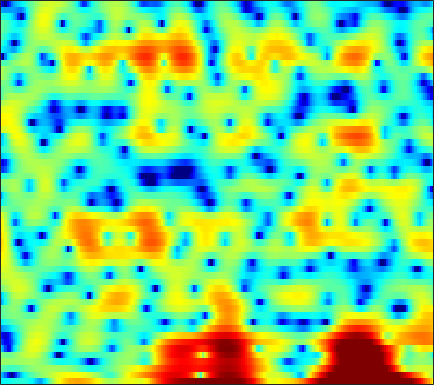

The file beside this chart, header and first rows:
-4.9736, -4.9017, -4.7884, -4.6201, -4.4586, -4.214, -3.9656, -3.797, -3.6322, -3.5547, -3.5742, -3.6686, -3.9827, -4.5097, -5.069, -6.0313, -7.2552, -8.2154, -8.9639, -8.2899, -6.2191, -4.3974, -2.1268, -0.13657
-7.285, -8.676, -11.08, -14.49, -18.09, -21.75, -17.05, -13.54, -10.15, -7.711, -5.87, -4.76, -3.546, -2.573, -1.963, -1.286, -0.7172, -0.3379, 0.1281, 0.5717, 1.024, 1.379, 1.86, 2.35
-1.304, -1.666, -2.111, -2.468, -2.647, -2.736, -2.64, -2.463, -2.107, -1.67, -1.196, -0.8481, -0.4074, -0.01003, 0.2496, 0.5473, 0.7894, 0.9315, 1.078, 1.177, 1.236, 1.26, 1.271, 1.262
1.222, 1.055, 0.8743, 0.7538, 0.7017, 0.7007, 0.7556, 0.8298, 0.9514, 1.093, 1.225, 1.319, 1.414, 1.46, 1.448, 1.367, 1.204, 1.014, 0.6598, 0.1923, -0.3927, -0.9025, -1.651, -2.454
0.08571, -0.3178, -0.6984, -0.8458, -0.7817, -0.4949, -0.01284, 0.4125, 1.015, 1.598, 2.121, 2.454, 2.811, 3.02, 3.079, 3.011, 2.763, 2.447, 1.823, 0.9638, -0.1806, -1.257, -3.066, -5.441
-6.787, -8.999, -12.88, -16.62, -15.01, -10.38, -6.7, -4.54, -2.239, -0.4035, 1.067, 1.952, 2.885, 3.543, 3.868, 4.083, 4.05, 3.877, 3.449, 2.805, 1.924, 1.128, -0.08194, -1.42
-12.01, -13.72, -15.3, -15.19, -14.02, -11.53, -8.658, -6.562, -4.009, -1.81, 0.0367, 1.185, 2.419, 3.346, 3.849, 4.295, 4.486, 4.474, 4.235, 3.753, 3.017, 2.293, 1.091, -0.42
-14.48, -16.1, -17.14, -15.6, -13.44, -10.49, -7.834, -6.055, -3.951, -2.119, -0.5747, 0.415, 1.508, 2.371, 2.885, 3.383, 3.669, 3.747, 3.672, 3.403, 2.957, 2.512, 1.772, 0.8773
-9.421, -8.819, -8, -7.111, -6.367, -5.297, -4.186, -3.345, -2.262, -1.251, -0.3471, 0.2557, 0.9695, 1.569, 1.937, 2.324, 2.582, 2.693, 2.724, 2.635, 2.436, 2.204, 1.797, 1.296
-5.29, -4.648, -3.888, -3.194, -2.701, -2.097, -1.536, -1.147, -0.6736, -0.2532, 0.1126, 0.3635, 0.684, 0.9968, 1.218, 1.484, 1.732, 1.904, 2.09, 2.195, 2.19, 2.096, 1.855, 1.475
-1.638, -1.335, -0.9404, -0.5737, -0.3364, -0.08821, 0.04897, 0.06588, -0.04274, -0.2934, -0.6558, -0.9683, -1.355, -1.576, -1.542, -1.18, -0.5244, 0.04249, 0.7896, 1.426, 1.894, 2.124, 2.254, 2.162
-1.524, -1.221, -0.7257, -0.197, 0.1452, 0.4481, 0.5304, 0.3998, -0.07609, -0.992, -2.485, -4.152, -7.528, -13.37, -17.68, -10.99, -5.955, -3.535, -1.296, 0.2355, 1.304, 1.883, 2.414, 2.7
-9.012, -6.961, -4.288, -2.207, -1.041, 0.06892, 0.7172, 0.9262, 0.8635, 0.4131, -0.4052, -1.209, -2.402, -3.406, -3.757, -3.469, -2.581, -1.843, -0.9274, -0.1784, 0.4352, 0.8104, 1.218, 1.556
-7.399, -5.691, -3.256, -1.214, -0.01012, 1.209, 2.027, 2.414, 2.663, 2.656, 2.434, 2.165, 1.71, 1.176, 0.7711, 0.2464, -0.3268, -0.8101, -1.483, -2.179, -2.769, -3.058, -3.09, -2.674
-0.6137, -0.009932, 0.8263, 1.632, 2.173, 2.775, 3.213, 3.427, 3.549, 3.501, 3.289, 3.026, 2.528, 1.869, 1.26, 0.2375, -1.071, -2.287, -4.387, -7.382, -12.09, -18.14, -20.05, -12.38
1.39, 1.806, 2.285, 2.671, 2.905, 3.121, 3.233, 3.246, 3.168, 2.976, 2.674, 2.376, 1.88, 1.262, 0.6928, -0.2092, -1.279, -2.228, -3.698, -5.331, -6.928, -7.896, -8.484, -8.256
2.502, 2.713, 2.897, 2.97, 2.956, 2.85, 2.659, 2.462, 2.156, 1.803, 1.424, 1.129, 0.7327, 0.3196, 0.003236, -0.4334, -0.9248, -1.33, -1.89, -2.455, -3.014, -3.401, -3.847, -4.276
3.518, 3.512, 3.373, 3.084, 2.772, 2.24, 1.594, 1.052, 0.2933, -0.4398, -1.06, -1.395, -1.667, -1.726, -1.651, -1.484, -1.308, -1.185, -1.056, -1.01, -1.045, -1.1, -1.238, -1.479
4.496, 4.28, 3.794, 3.084, 2.402, 1.293, -0.06452, -1.251, -3.089, -5.157, -7.193, -8.252, -8.209, -6.811, -5.536, -3.962, -2.65, -1.839, -1.002, -0.3805, 0.0639, 0.2854, 0.4401, 0.4812
5.369, 4.918, 4.062, 2.932, 1.907, 0.3091, -1.555, -3.153, -5.655, -8.804, -13.06, -16.59, -15.48, -10.72, -8.011, -5.418, -3.474, -2.34, -1.175, -0.2681, 0.4377, 0.8165, 1.165, 1.365
6.331, 5.577, 4.277, 2.623, 1.161, -1.044, -3.424, -5.106, -6.902, -7.915, -8.182, -8.048, -7.314, -6.231, -5.402, -4.241, -3.168, -2.49, -1.675, -0.8843, -0.1576, 0.354, 0.9832, 1.414
6.897, 5.912, 4.247, 2.109, 0.1215, -3.229, -7.957, -13.47, -33.61, -14.97, -10.01, -8.002, -6.329, -5.316, -4.908, -4.672, -4.84, -5.142, -5.357, -5.067, -4.049, -2.891, -1.267, 0.09212
6.252, 5.245, 3.659, 1.822, 0.3092, -1.857, -4.024, -5.391, -6.507, -6.609, -6.092, -5.547, -5.012, -4.855, -4.994, -5.784, -7.461, -9.548, -15.02, -30.08, -13.45, -8.611, -4.776, -2.208
5.508, 4.464, 2.879, 1.133, -0.2294, -1.936, -3.291, -3.955, -4.278, -4.134, -3.734, -3.409, -3.024, -2.863, -2.927, -3.296, -3.896, -4.53, -5.236, -5.474, -5.047, -4.353, -3.301, -2.219
5.444, 4.279, 2.37, -0.06812, -2.37, -6.31, -10.86, -11.55, -8.042, -4.917, -2.745, -1.591, -0.5311, 0.1779, 0.4705, 0.6399, 0.5825, 0.3991, 0.09846, -0.3486, -0.863, -1.352, -2.204, -3.164
4.004, 3.099, 1.654, -0.1187, -1.681, -3.976, -5.811, -6.025, -4.654, -2.743, -1.068, -0.05078, 0.973, 1.7, 2.052, 2.324, 2.343, 2.244, 1.888, 1.268, 0.3323, -0.6684, -2.506, -5.367
0.2082, -0.06651, -0.4203, -0.7654, -1.029, -1.3, -1.402, -1.345, -1.056, -0.583, -0.03149, 0.3746, 0.8882, 1.273, 1.506, 1.693, 1.752, 1.698, 1.472, 1.101, 0.5334, 0.01796, -0.8055, -1.62
-5.37, -4.366, -3.1, -2.115, -1.549, -0.9948, -0.6034, -0.3736, -0.1332, 0.06862, 0.253, 0.3843, 0.5669, 0.7698, 0.9298, 1.134, 1.319, 1.399, 1.45, 1.384, 1.215, 1.019, 0.6895, 0.3269
-9.066, -6.102, -3.497, -1.806, -0.9183, -0.1361, 0.2968, 0.4489, 0.436, 0.2312, -0.1007, -0.3606, -0.6277, -0.6094, -0.4023, 0.1101, 0.7528, 1.213, 1.74, 2.048, 2.16, 2.087, 1.84, 1.391
-1.4, -0.8551, -0.02556, 0.728, 1.172, 1.55, 1.65, 1.501, 0.9739, -0.01975, -1.602, -3.249, -5.94, -7.622, -6.428, -3.365, -0.8033, 0.663, 2.028, 2.86, 3.224, 3.225, 2.877, 2.122
0.04103, 0.1963, 0.5118, 0.876, 1.122, 1.371, 1.436, 1.304, 0.8262, -0.0885, -1.574, -3.122, -5.648, -7.094, -5.976, -3.083, -0.5815, 0.8448, 2.166, 2.991, 3.335, 3.317, 2.888, 2.022
-3.87, -3.761, -3.341, -2.651, -2.046, -1.261, -0.6183, -0.2551, 0.02215, 0.0805, -0.02637, -0.1596, -0.2812, -0.2028, 0.05565, 0.6174, 1.298, 1.786, 2.322, 2.651, 2.748, 2.646, 2.289, 1.649
-12.37, -13.13, -11.61, -8.702, -6.661, -4.437, -2.745, -1.752, -0.7341, -0.001494, 0.5245, 0.813, 1.127, 1.387, 1.575, 1.805, 2.024, 2.159, 2.303, 2.344, 2.296, 2.175, 1.936, 1.558
-15.09, -16.56, -14.14, -10.09, -7.586, -4.994, -3.013, -1.851, -0.6384, 0.2609, 0.9061, 1.258, 1.574, 1.764, 1.833, 1.849, 1.809, 1.749, 1.655, 1.559, 1.467, 1.405, 1.303, 1.188
-6.944, -6.7, -5.939, -4.774, -3.759, -2.393, -1.141, -0.3202, 0.5745, 1.236, 1.669, 1.852, 1.909, 1.778, 1.569, 1.189, 0.7123, 0.3441, -0.1203, -0.4274, -0.55, -0.4973, -0.3097, -0.01613
-3.751, -3.499, -2.816, -1.842, -1.03, 0.06056, 1.037, 1.642, 2.259, 2.633, 2.751, 2.663, 2.328, 1.712, 1.078, -0.02232, -1.397, -2.595, -4.223, -5.507, -5.712, -5.139, -3.833, -2.507
-6.476, -6.238, -4.068, -1.582, -0.01312, 1.617, 2.774, 3.367, 3.829, 3.946, 3.741, 3.39, 2.667, 1.66, 0.6889, -0.969, -3.196, -5.409, -9.808, -18.66, -19.62, -12.32, -7.644, -4.99
-6.852, -6.59, -2.93, 0.1672, 1.835, 3.365, 4.265, 4.618, 4.692, 4.369, 3.698, 3.009, 1.872, 0.5952, -0.4314, -1.798, -3.219, -4.277, -5.654, -6.704, -7.048, -6.864, -6.276, -5.765
3.475, 3.378, 3.607, 4.053, 4.384, 4.673, 4.697, 4.487, 3.875, 2.845, 1.364, -0.0575, -2.303, -4.748, -6.247, -7.214, -7.04, -6.769, -6.427, -6.357, -6.49, -6.739, -7.39, -8.476
5.508, 5.391, 5.273, 5.152, 5.016, 4.707, 4.208, 3.651, 2.614, 1.146, -0.8681, -2.881, -6.567, -12.35, -19.92, -18.51, -12.36, -10.16, -8.599, -7.987, -7.968, -8.245, -8.984, -10.06
5.187, 5.157, 5.076, 4.924, 4.746, 4.392, 3.867, 3.338, 2.434, 1.267, -0.1703, -1.419, -3.236, -5.026, -6.113, -6.95, -7.179, -7.208, -7.328, -7.659, -8.337, -9.002, -10.03, -11.09
3.747, 3.923, 4.095, 4.169, 4.147, 4.007, 3.719, 3.41, 2.864, 2.188, 1.386, 0.7271, -0.1863, -1.105, -1.759, -2.589, -3.396, -4.024, -4.988, -6.206, -7.784, -9.305, -11.94, -15.31
1.214, 1.826, 2.488, 2.947, 3.158, 3.28, 3.255, 3.155, 2.932, 2.631, 2.264, 1.957, 1.505, 1.007, 0.5897, -0.02533, -0.7365, -1.364, -2.348, -3.589, -5.162, -6.631, -9.087, -12.08
-1.942, -0.6419, 0.5345, 1.237, 1.537, 1.708, 1.722, 1.674, 1.608, 1.56, 1.559, 1.57, 1.569, 1.523, 1.435, 1.228, 0.9025, 0.5748, 0.01177, -0.6676, -1.475, -2.138, -2.995, -3.725
-2.039, -1.221, -0.5887, -0.4099, -0.5275, -0.9399, -1.538, -1.968, -2.29, -2.13, -1.544, -0.9699, -0.198, 0.4419, 0.8131, 1.135, 1.272, 1.277, 1.161, 0.9406, 0.6774, 0.4726, 0.225, 0.06029
0.0007721, -0.1069, -0.4759, -1.199, -2.059, -3.758, -6.378, -9.189, -13.44, -11.56, -7.184, -4.778, -2.517, -0.997, -0.2066, 0.4996, 0.9064, 1.06, 1.141, 1.108, 1.041, 1.006, 0.994, 1.075
1.605, 1.134, 0.4093, -0.513, -1.396, -2.913, -4.886, -6.545, -8.176, -7.548, -5.375, -3.762, -2.06, -0.8637, -0.2758, 0.1852, 0.3501, 0.321, 0.156, -0.0748, -0.3337, -0.4884, -0.5518, -0.3943
1.872, 1.339, 0.7536, 0.2778, -0.02885, -0.426, -0.7705, -0.9517, -1.028, -0.8264, -0.4367, -0.09051, 0.3017, 0.4708, 0.4169, 0.09298, -0.5177, -1.11, -2.042, -2.985, -3.886, -4.582, -5.467, -5.963
-1.504, -2.197, -2.136, -1.467, -0.8825, -0.1817, 0.4091, 0.7753, 1.224, 1.617, 1.904, 2.016, 1.971, 1.593, 1.036, -0.1604, -2.001, -3.822, -6.758, -9.283, -9.806, -9.819, -11.13, -15.86
-15.16, -23.53, -10.07, -5.978, -4.331, -2.917, -1.883, -1.191, -0.2756, 0.5675, 1.277, 1.638, 1.813, 1.596, 1.097, -0.1422, -2.174, -4.472, -8.764, -13.32, -11.07, -8.366, -6.001, -4.32
-4.635, -5.769, -6.616, -7.141, -7.667, -8.527, -8.835, -8.062, -6.01, -3.807, -1.994, -0.9516, 0.003076, 0.4986, 0.5831, 0.3507, -0.1958, -0.7556, -1.47, -1.898, -1.774, -1.4, -0.6469, 0.232
-2.533, -3.673, -5.341, -7.46, -9.593, -14, -21.35, -18.02, -11.06, -6.938, -4.227, -2.735, -1.244, -0.2294, 0.3094, 0.7969, 1.057, 1.177, 1.246, 1.318, 1.416, 1.534, 1.744, 1.98
-1.566, -2.374, -3.55, -4.812, -5.754, -6.829, -7.327, -7.135, -6.233, -4.924, -3.503, -2.489, -1.258, -0.1937, 0.4859, 1.227, 1.795, 2.118, 2.42, 2.592, 2.632, 2.592, 2.438, 2.184
-0.8896, -1.381, -2.104, -2.835, -3.36, -3.94, -4.32, -4.428, -4.282, -3.795, -3.016, -2.283, -1.203, -0.06825, 0.735, 1.675, 2.452, 2.893, 3.315, 3.508, 3.476, 3.28, 2.777, 1.973
-1.048, -1.406, -1.982, -2.656, -3.216, -4.034, -4.926, -5.603, -6.319, -6.457, -5.665, -4.527, -2.691, -0.8729, 0.3567, 1.776, 2.894, 3.538, 4.129, 4.42, 4.402, 4.164, 3.523, 2.436
-3.383, -3.73, -4.244, -4.849, -5.408, -6.423, -7.946, -9.671, -13.63, -22.91, -17.25, -10.97, -6.053, -2.8, -0.9682, 0.9399, 2.364, 3.18, 3.947, 4.396, 4.525, 4.426, 4.017, 3.285
-8.194, -8.718, -9.116, -9.125, -9.009, -8.919, -9.105, -9.45, -10.07, -10.23, -9.079, -7.489, -5.107, -2.924, -1.493, 0.0938, 1.362, 2.117, 2.904, 3.438, 3.741, 3.825, 3.751, 3.485
-14.87, -17.92, -20.04, -16.08, -13.22, -10.55, -8.794, -7.857, -6.832, -5.923, -4.963, -4.174, -3.06, -1.957, -1.163, -0.184, 0.6797, 1.247, 1.903, 2.437, 2.854, 3.077, 3.261, 3.317
